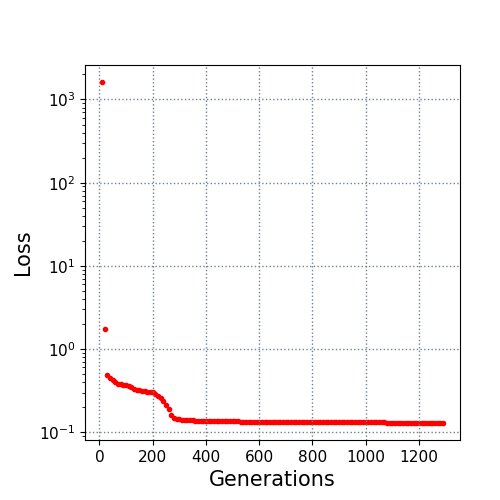

The table this chart was drawn from, first rows:
10.0, 1620.448704
20.0, 1.752
30.0, 0.4899
40.0, 0.4452
50.0, 0.4245
60.0, 0.3973
70.0, 0.3846
80.0, 0.3809
90.0, 0.3741
100.0, 0.3684
110.0, 0.3566
120.0, 0.3496
130.0, 0.3312
140.0, 0.3212
150.0, 0.3189
160.0, 0.3131
170.0, 0.3103
180.0, 0.3075
190.0, 0.3045
200.0, 0.3019
210.0, 0.2885
220.0, 0.271
230.0, 0.2543
240.0, 0.2343
250.0, 0.2151
260.0, 0.1903
270.0, 0.1621
280.0, 0.149
290.0, 0.1438
300.0, 0.1431
310.0, 0.1408
320.0, 0.1402
330.0, 0.1391
340.0, 0.1388
350.0, 0.1384
360.0, 0.1382
370.0, 0.1378
380.0, 0.1375
390.0, 0.1371
400.0, 0.1369
410.0, 0.1366
420.0, 0.1362
430.0, 0.1362
440.0, 0.136
450.0, 0.136
460.0, 0.1359
470.0, 0.1359
480.0, 0.1358
490.0, 0.1355
500.0, 0.1355
510.0, 0.1354
520.0, 0.1347
530.0, 0.1342
540.0, 0.134
550.0, 0.134
560.0, 0.134
570.0, 0.134
580.0, 0.134
590.0, 0.1339
600.0, 0.1337
610.0, 0.1337
... 68 more rows
